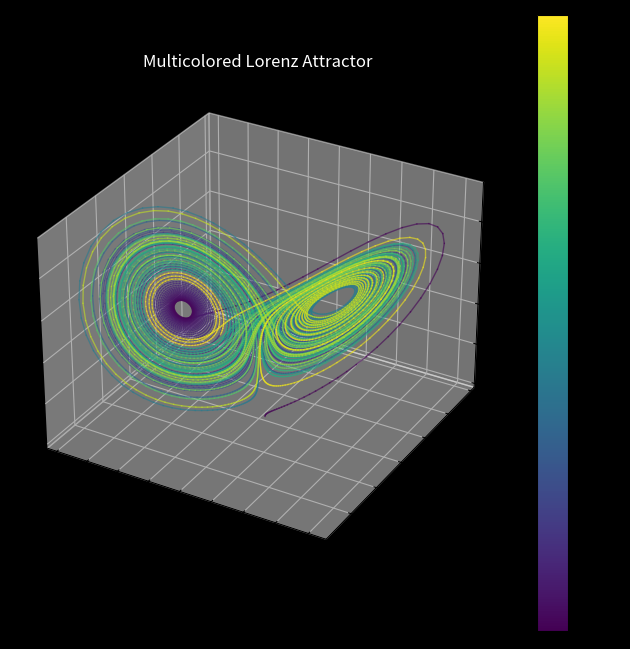

Here is the Python script that generated this plot:
import numpy as np
import matplotlib.pyplot as plt
from scipy.integrate import solve_ivp
from matplotlib.colors import Normalize

# Define the Lorenz system of differential equations
def lorenz(t, state, sigma, rho, beta):
    x, y, z = state
    dxdt = sigma * (y - x)
    dydt = x * (rho - z) - y
    dzdt = x * y - beta * z
    return [dxdt, dydt, dzdt]

# Set the Lorenz system parameters
sigma = 10.0
rho = 28.0
beta = 8.0 / 3.0

# Set the initial conditions and time span for integration
initial_state = [1.0, 0.0, 0.0]
t_span = (0, 100)
t_eval = np.linspace(*t_span, 10000)

# Solve the Lorenz system using solve_ivp
solution = solve_ivp(lorenz, t_span, initial_state, args=(sigma, rho, beta), t_eval=t_eval)

# Extract the solution data
x, y, z = solution.y

# Create a normalized time array for coloring the trajectory
norm = Normalize(t_eval.min(), t_eval.max())
colors = plt.cm.viridis(norm(t_eval))

# Create a 3D plot of the multicolored Lorenz attractor with a black background
fig = plt.figure(figsize=(8, 8), facecolor='black')
ax = fig.add_subplot(111, projection='3d', facecolor='black')
for i in range(len(x) - 1):
    ax.plot(x[i:i+2], y[i:i+2], z[i:i+2], color=colors[i], lw=1, alpha=0.6)

# Set axis labels
ax.set_xlabel('X')
ax.set_ylabel('Y')
ax.set_zlabel('Z')

# Set plot title
ax.set_title('Multicolored Lorenz Attractor', color='white')

# Create a colorbar for reference
sm = plt.cm.ScalarMappable(cmap=plt.cm.viridis, norm=norm)
sm.set_array([])
cbar = plt.colorbar(sm, ax=ax, label='Time')

# Save the plot as an image in PNG format
plt.savefig('multicolored_lorenz.png', bbox_inches='tight', pad_inches=0, dpi=300)

# Display the plot
plt.show()
